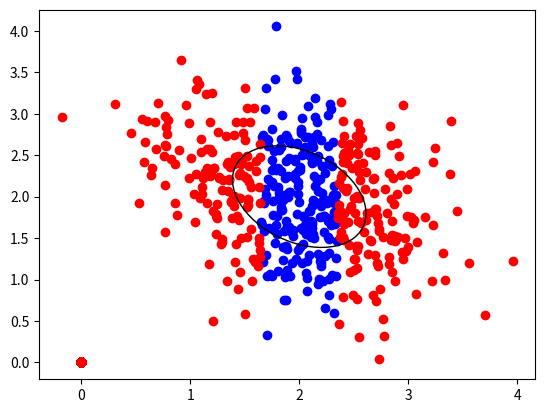

This figure's Python source:
import matplotlib.pyplot as plt
import numpy as np
import numpy.linalg
from matplotlib import patches


def constructproblem(x):
    """
    Constructing A and b or c from the vector x which we are optimizing
    """

    A = np.zeros((2, 2))
    A[0] = [x[0], x[1]]
    A[1] = [x[1], x[2]]

    vec = np.array([x[3], x[4]])

    return A, vec


def r1(x, zi):
    """
    :param x: vector containing entries of A and c
    :param zi: data point
    :return: r1(A, c): a measure of distance from the data point to the ellipse constructed by A, c
    """
    A, c = constructproblem(x)
    zic = np.matmul((zi[:-1] - c).T, A)
    return np.matmul(zic, (zi[:-1] - c)) - 1


def f1(x, z):
    """
    :param x: vector containing entries of A and c
    :param z: list of data points on the form [x, y, {0, 1}] where 0 means point classified outside ellipse and
                1 means classified inside ellipse
    :return: measure of how well the points are classified. A form of total distance to the right side of the ellipse
                for each point
    """
    f = 0
    for zi in z:
        if zi[2] == 1:
            f += max(r1(x, zi), 0) ** 2
        else:
            f += min(r1(x, zi), 0) ** 2
    return f


def grad_f1(x, z):
    """
    :param x: vector containing entries of A and c
    :param z: list of data points on the form [x, y, {0, 1}] where 0 means point classified outside ellipse and
                1 means classified inside ellipse
    :return: gradient in point x, that is gradient for the current ellipse
    """
    gA = np.zeros((2, 2))
    gc = np.zeros(2)
    A, c = constructproblem(x)
    for zi in z:
        r = r1(x, zi)
        if (zi[2] == 1 and r > 0) or (zi[2] == 0 and r < 0):
            gA += 2 * r * np.matmul((zi[:-1] - c), (zi[-1] - c).T)
            gc += -4 * r * np.matmul((zi[:-1].T - c), A)
    return np.array([gA[0, 0], gA[0, 1], gA[1, 1], gc[0], gc[1]])


def linesearch_wolfe(x, z, p, c1=10 ** -4, c2=0.9):
    """
    :param z: list of data points on the form [x, y, {0, 1}] where 0 means point classified outside ellipse and
                1 means classified inside ellipse
    :param p: decent direction
    :param x: vector containing entries of A and c
    :param c1:
    :param c2:
    :return: a step length satisfying the Wolfe conditions with parameters c1 and c2
    """
    alpha = 1
    amax = np.infty
    amin = 0
    while (f1((x + alpha * p), z) > f1(x, z) + c1 * alpha * np.matmul(grad_f1(x, z).T, p)) or \
            (np.matmul(grad_f1((x + alpha * p), z).T, p) < c2 * np.matmul(grad_f1(x, z).T, p)):
        if f1(x + alpha * p, z) > f1(x, z) + c1 * alpha * np.matmul(grad_f1(x, z).T, p):
            #print(alpha)
            amax = alpha
            alpha = (amax + amin) / 2
        else:
            #print(alpha)
            amin = alpha
            if amax == np.infty:
                alpha = alpha * 2
            else:
                alpha = (amax + amin)/2
    return alpha

def BFGS(x, z):
    xnew = x
    xold = np.array(5 * [np.infty])
    H = np.eye(5)
    n = 1
    while np.linalg.norm(grad_f1(xnew, z), 2) > 10 ** (-9) and n < 20:
        #print(n)
        p = - np.matmul(H, grad_f1(xnew, z))
        print(grad_f1(xnew, z))
        alpha = linesearch_wolfe(xnew, z, p)
        xold = xnew
        xnew = xnew + alpha * p
        s = xnew - xold
        y = grad_f1(xnew, z) - grad_f1(xold, z)
        rho = 1 / np.matmul(y.T, s)
        """
        if n == 0:
            H = np.matmul(y.T, s) / np.matmul(y.T, y) * H
        H = np.matmul(np.matmul((np.eye(5) - rho * np.matmul(s, y.T)), H), (np.eye(5) - rho * np.matmul(y, s.T))) \
            + rho * np.matmul(s, s.T)
        """
        n += 1
    print("ferdig")
    return xnew


def make_ellipse(A, c):
    eval, evec = np.linalg.eig(A)
    principal_axes = np.sqrt(1 / eval)

    vec1 = evec[0, :]
    angle = - np.arctan(vec1[0] / vec1[1]) * 180 / np.pi

    ellipse = patches.Ellipse((c[0], c[1]), 2 * principal_axes[0], 2 * principal_axes[1], angle=angle, linewidth=1,
                              fill=False, zorder=2)
    return ellipse


def generate_random_points(x, n=100, scale=0.5):
    A, c = constructproblem(x)
    points = np.random.multivariate_normal(c, scale * np.linalg.inv(A), size=n)

    points_with_classification = []
    for p in points:
        r = r1(x, p)
        if r > 0:
            points_with_classification.append([p[0], p[1], 0])
        else:
            points_with_classification.append([p[0], p[1], 1])
    return np.array(points_with_classification)


def plot_solution(x, z):

    A, c = constructproblem(x)

    plt.figure()
    ax = plt.axes()
    ax.add_patch(make_ellipse(A, c))
    inner = np.zeros((len(z), 2))
    outer = np.zeros((len(z), 2))
    i = 0
    j = 0
    for zi in z:
        if zi[2] == 1:
            inner[i] = zi[:-1]
            i += 1
        else:
            outer[j] = zi[:-1]
            j += 1

    print(inner)
    plt.scatter(inner[:, 0], inner[:, 1], color="b")
    plt.scatter(outer[:, 0], outer[:, 1], color="r")
    plt.show()


x = np.array([3, 1, 3, 2, 2])

x0 = np.array([3, 1, 3, 2, 2])

z = generate_random_points(x0, n=500, scale=1)

#xf = BFGS(x0, z)
#print(xf)
plot_solution(x0, z)







